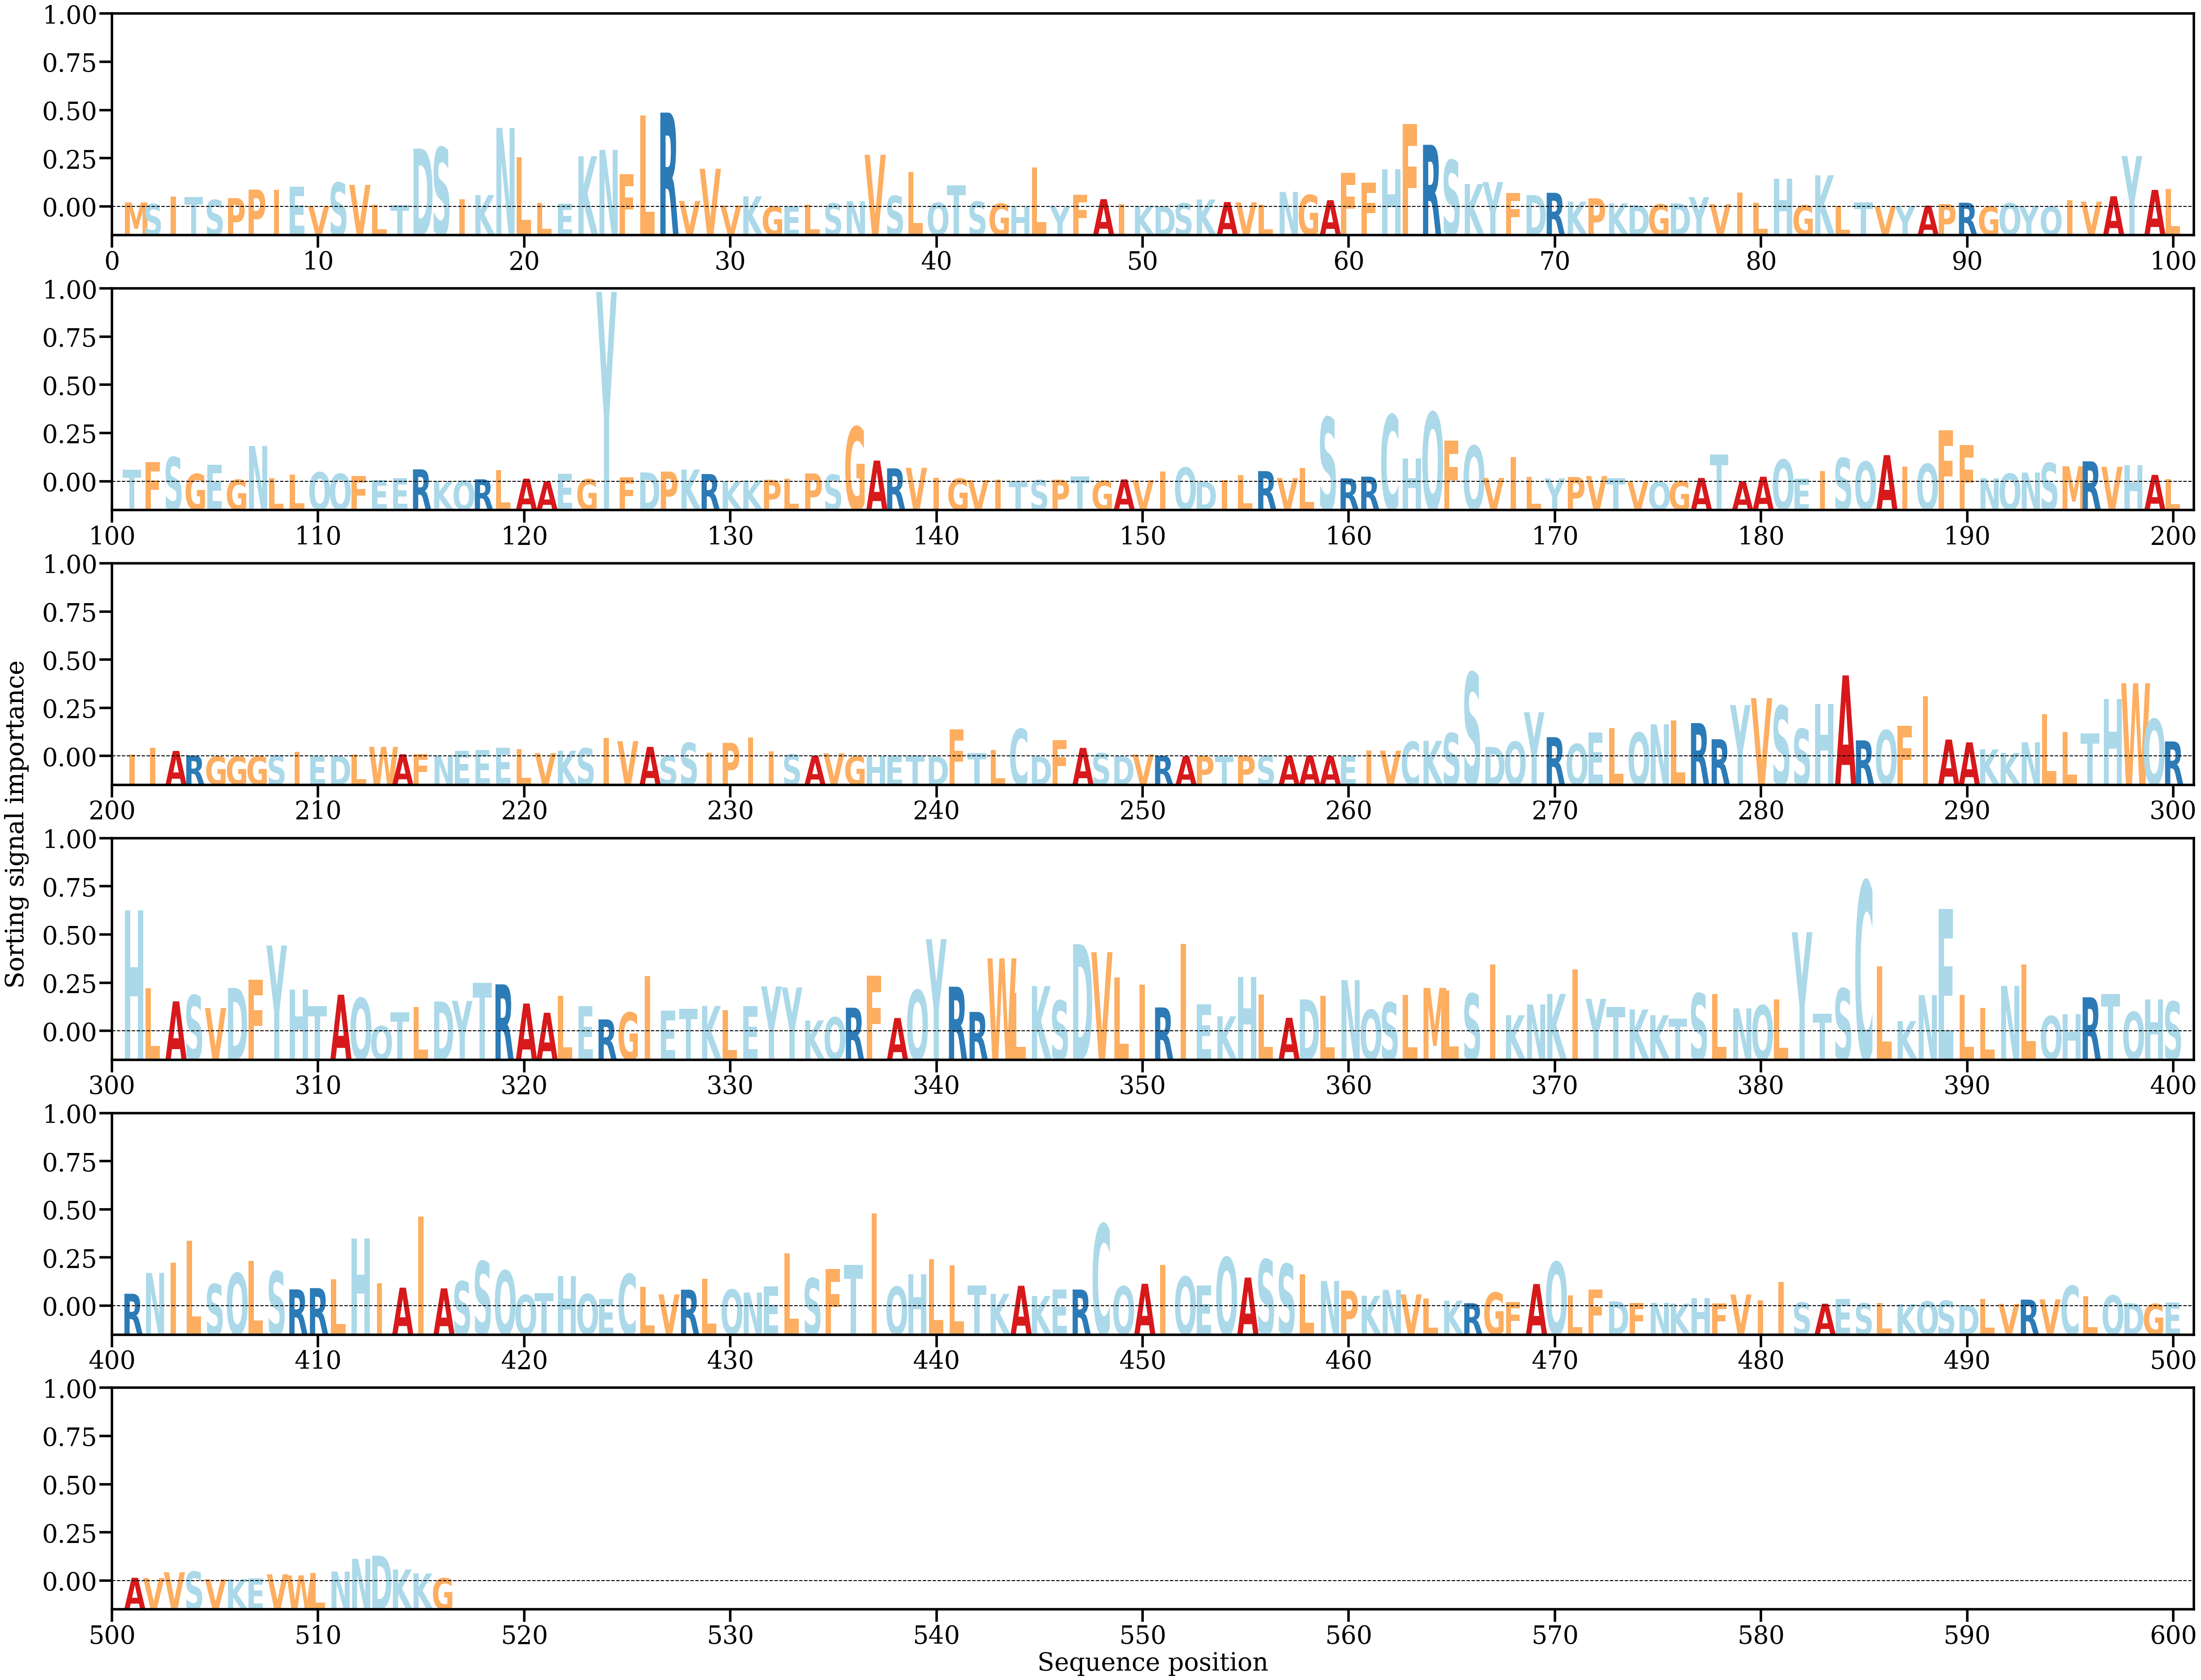

Data behind this chart, as committed beside it:
AA, Alpha
M, [0.00040854]
S, [0.00026076]
I, [0.00094544]
T, [0.00091114]
S, [0.00064092]
P, [0.00081067]
P, [0.0015945]
I, [0.00156005]
E, [0.0018521]
V, [7.561625e-05]
S, [0.00223862]
V, [0.00203084]
L, [0.00022976]
T, [0.00017704]
D, [0.0053851]
S, [0.00548623]
I, [0.00068474]
K, [0.00109839]
N, [0.00728913]
L, [0.00459571]
L, [0.00037708]
E, [0.00027975]
K, [0.00467456]
N, [0.00526196]
F, [0.0030209]
L, [0.00843376]
R, [0.00869823]
V, [0.0005451]
V, [0.00351225]
V, [0.00012962]
K, [0.00097093]
G, [4.0913586e-05]
E, [5.3952295e-05]
L, [0.00022385]
S, [0.00032455]
N, [0.00052282]
V, [0.00480013]
S, [0.00101597]
L, [0.00324309]
Q, [0.00037534]
T, [0.00197935]
S, [0.00049008]
G, [0.00029904]
H, [7.797941e-05]
L, [0.00363915]
Y, [4.6637644e-05]
F, [0.00112495]
A, [0.00071318]
I, [0.00026307]
K, [9.083143e-05]
D, [5.302356e-05]
S, [0.00033318]
K, [0.00068433]
A, [0.00045094]
V, [0.0004287]
L, [0.00019192]
N, [0.00138447]
G, [0.00110648]
A, [0.0006196]
F, [0.00313957]
... 456 more rows
